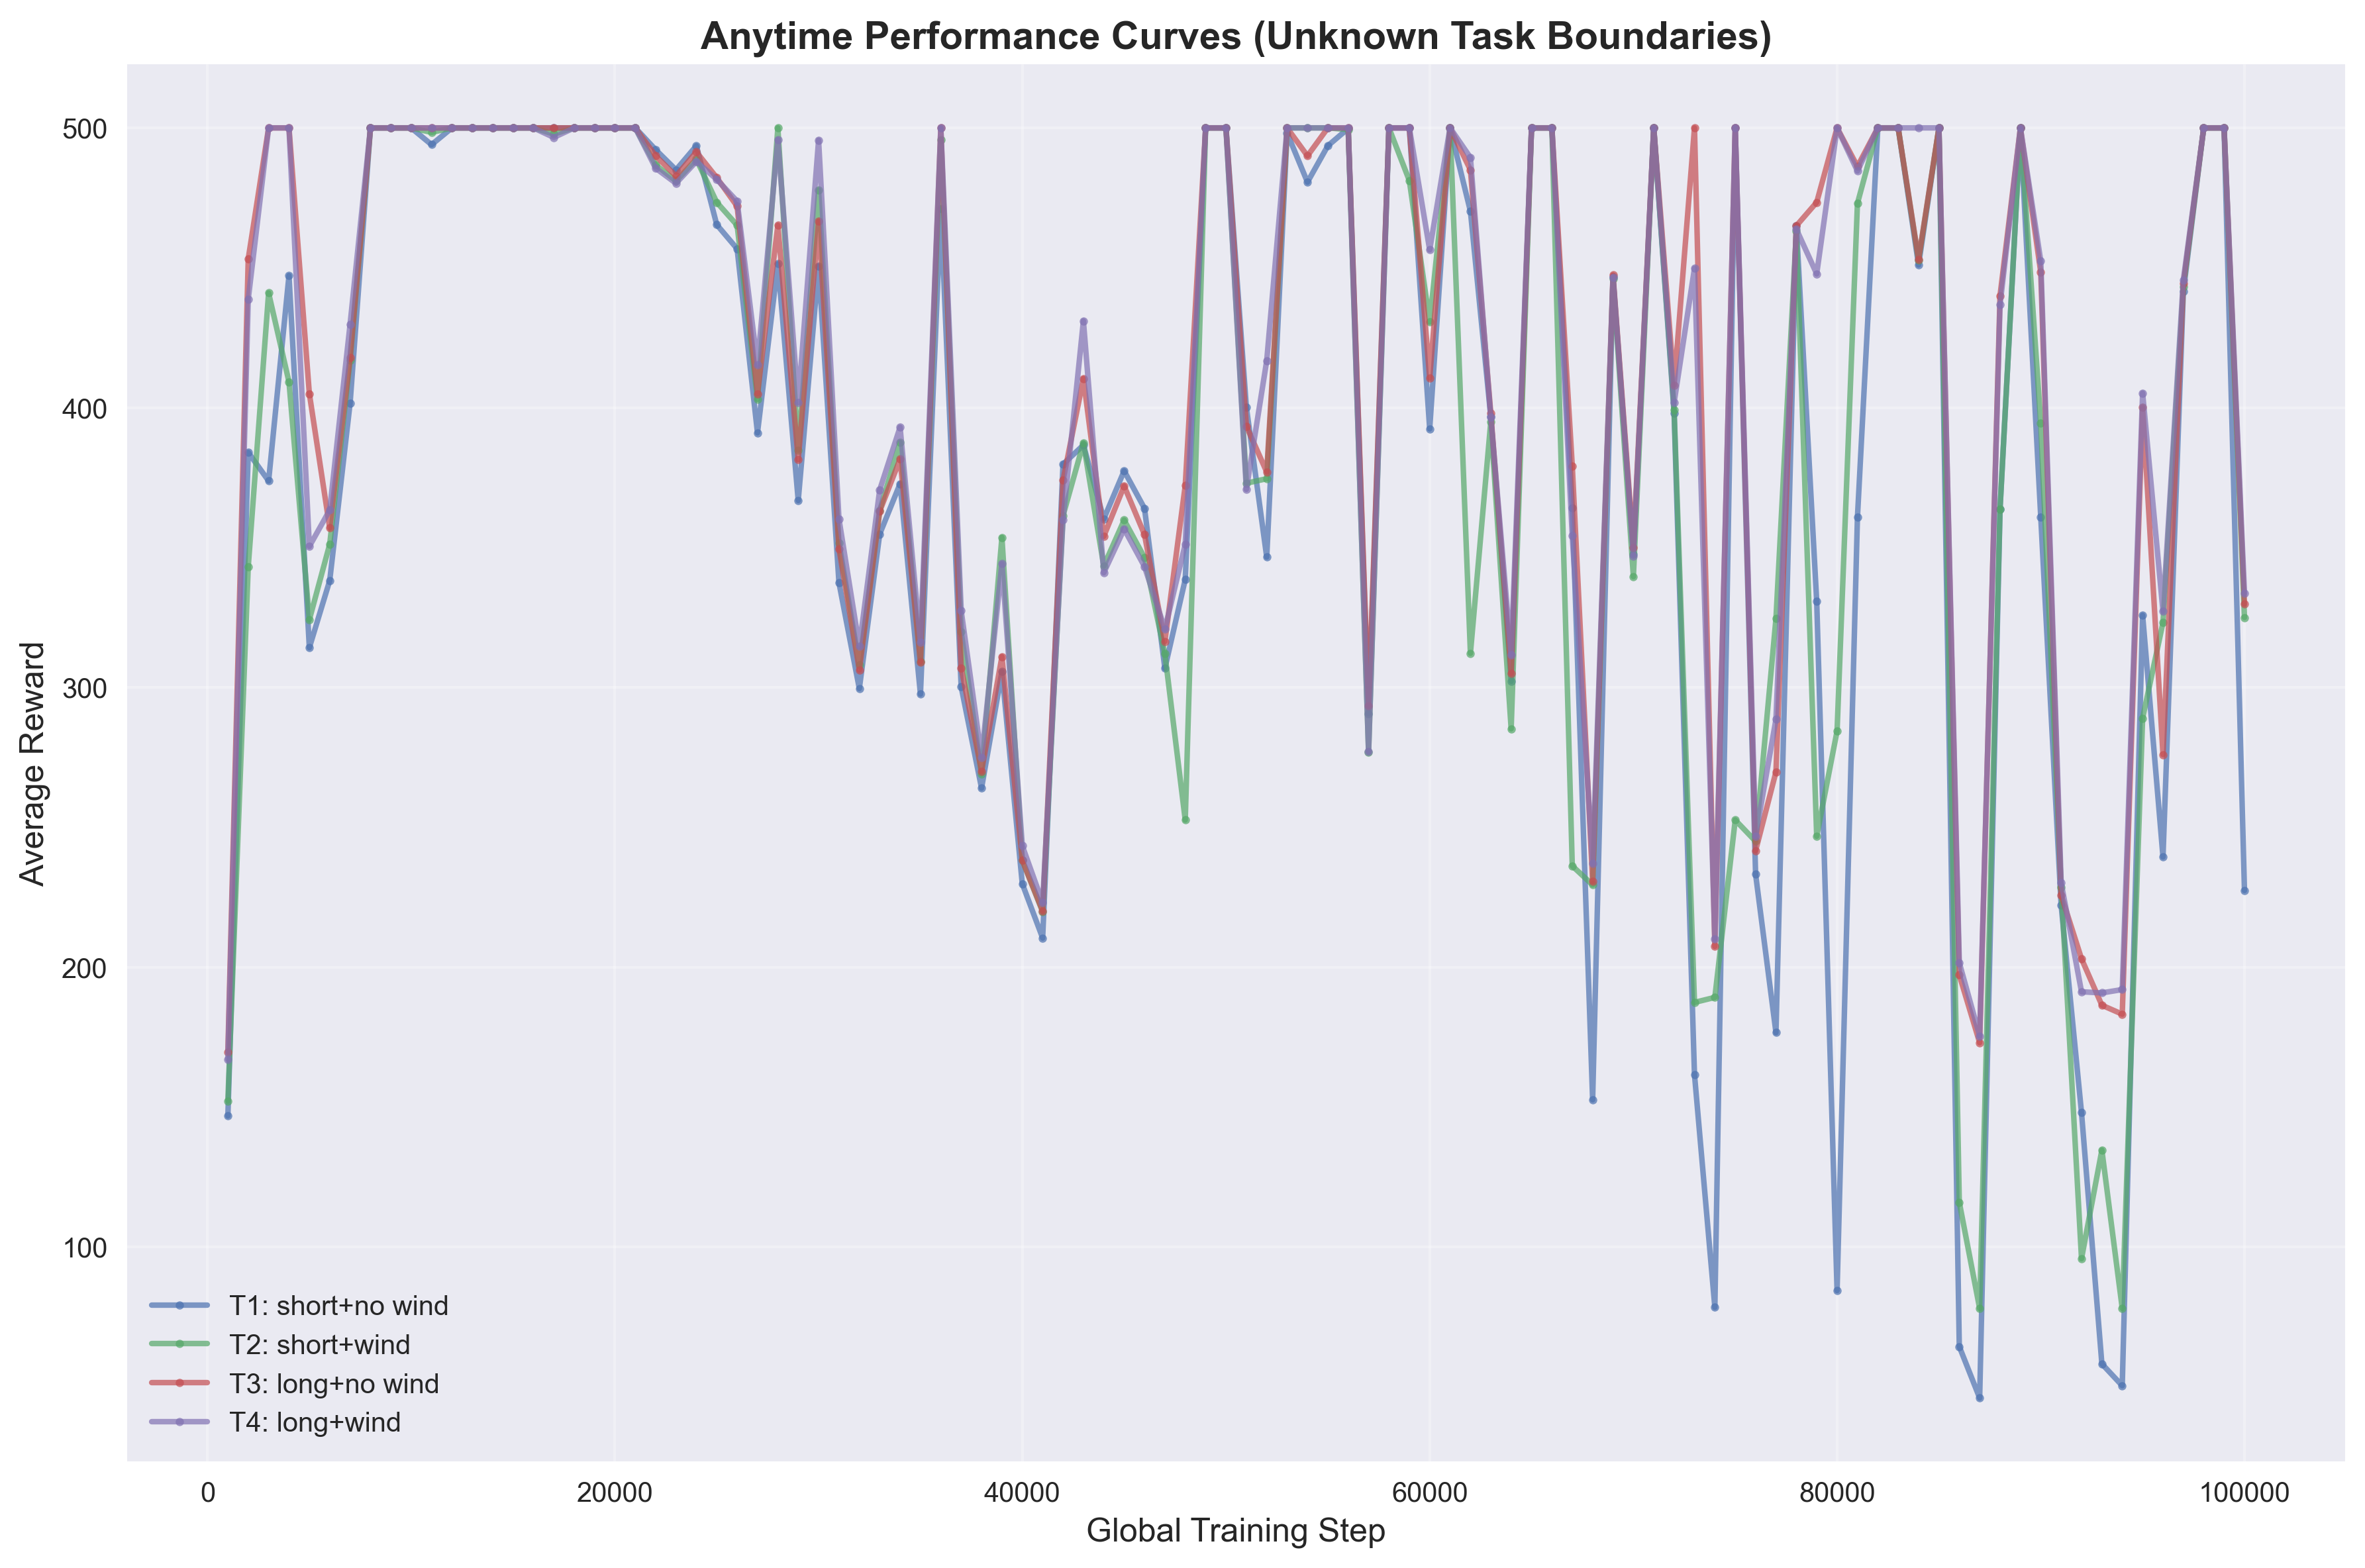

Values plotted in this chart, from the file beside it:
task_id, task_name, global_step, average_reward
1, T1: short+no wind, 1000, 146.8
1, T1: short+no wind, 2000, 384.0
1, T1: short+no wind, 3000, 373.8
1, T1: short+no wind, 4000, 447.2
1, T1: short+no wind, 5000, 314.2
1, T1: short+no wind, 6000, 338.2
1, T1: short+no wind, 7000, 401.6
1, T1: short+no wind, 8000, 500.0
1, T1: short+no wind, 9000, 500.0
1, T1: short+no wind, 10000, 500.0
1, T1: short+no wind, 11000, 494.0
1, T1: short+no wind, 12000, 500.0
1, T1: short+no wind, 13000, 500.0
1, T1: short+no wind, 14000, 500.0
1, T1: short+no wind, 15000, 500.0
1, T1: short+no wind, 16000, 500.0
1, T1: short+no wind, 17000, 500.0
1, T1: short+no wind, 18000, 500.0
1, T1: short+no wind, 19000, 500.0
1, T1: short+no wind, 20000, 500.0
1, T1: short+no wind, 21000, 500.0
1, T1: short+no wind, 22000, 492.2
1, T1: short+no wind, 23000, 485.0
1, T1: short+no wind, 24000, 493.6
1, T1: short+no wind, 25000, 465.4
1, T1: short+no wind, 26000, 456.8
1, T1: short+no wind, 27000, 391.0
1, T1: short+no wind, 28000, 451.4
1, T1: short+no wind, 29000, 366.8
1, T1: short+no wind, 30000, 450.6
1, T1: short+no wind, 31000, 337.4
1, T1: short+no wind, 32000, 299.6
1, T1: short+no wind, 33000, 354.8
1, T1: short+no wind, 34000, 372.8
1, T1: short+no wind, 35000, 297.6
1, T1: short+no wind, 36000, 471.2
1, T1: short+no wind, 37000, 300.2
1, T1: short+no wind, 38000, 264.0
1, T1: short+no wind, 39000, 305.6
1, T1: short+no wind, 40000, 229.8
1, T1: short+no wind, 41000, 210.4
1, T1: short+no wind, 42000, 379.8
1, T1: short+no wind, 43000, 386.6
1, T1: short+no wind, 44000, 360.2
1, T1: short+no wind, 45000, 377.4
1, T1: short+no wind, 46000, 364.0
1, T1: short+no wind, 47000, 306.8
1, T1: short+no wind, 48000, 338.6
1, T1: short+no wind, 49000, 500.0
1, T1: short+no wind, 50000, 500.0
1, T1: short+no wind, 51000, 400.2
1, T1: short+no wind, 52000, 346.6
1, T1: short+no wind, 53000, 498.2
1, T1: short+no wind, 54000, 480.6
1, T1: short+no wind, 55000, 493.6
1, T1: short+no wind, 56000, 499.8
1, T1: short+no wind, 57000, 290.6
1, T1: short+no wind, 58000, 500.0
1, T1: short+no wind, 59000, 500.0
1, T1: short+no wind, 60000, 392.4
... 340 more rows
